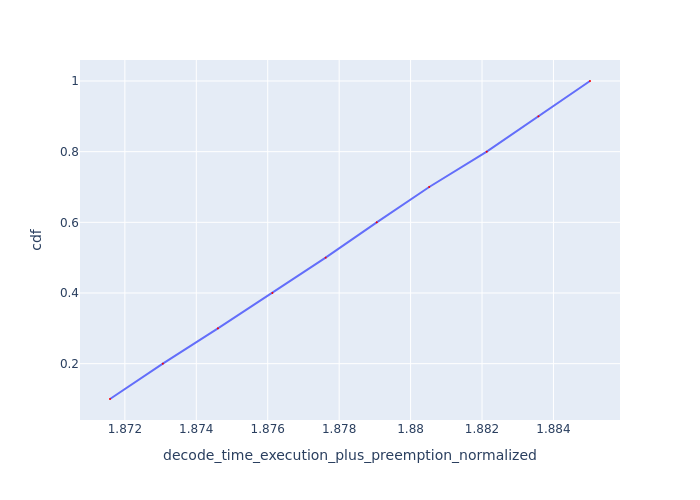

The data file committed next to this chart (first rows):
Request Id, decode_time_execution_plus_preemption_no…, cdf
0_9, 1.872, 0.1
0_8, 1.873, 0.2
0_7, 1.875, 0.3
0_6, 1.876, 0.4
0_5, 1.878, 0.5
0_4, 1.879, 0.6
0_3, 1.881, 0.7
0_2, 1.882, 0.8
0_1, 1.884, 0.9
0_0, 1.885, 1.0
